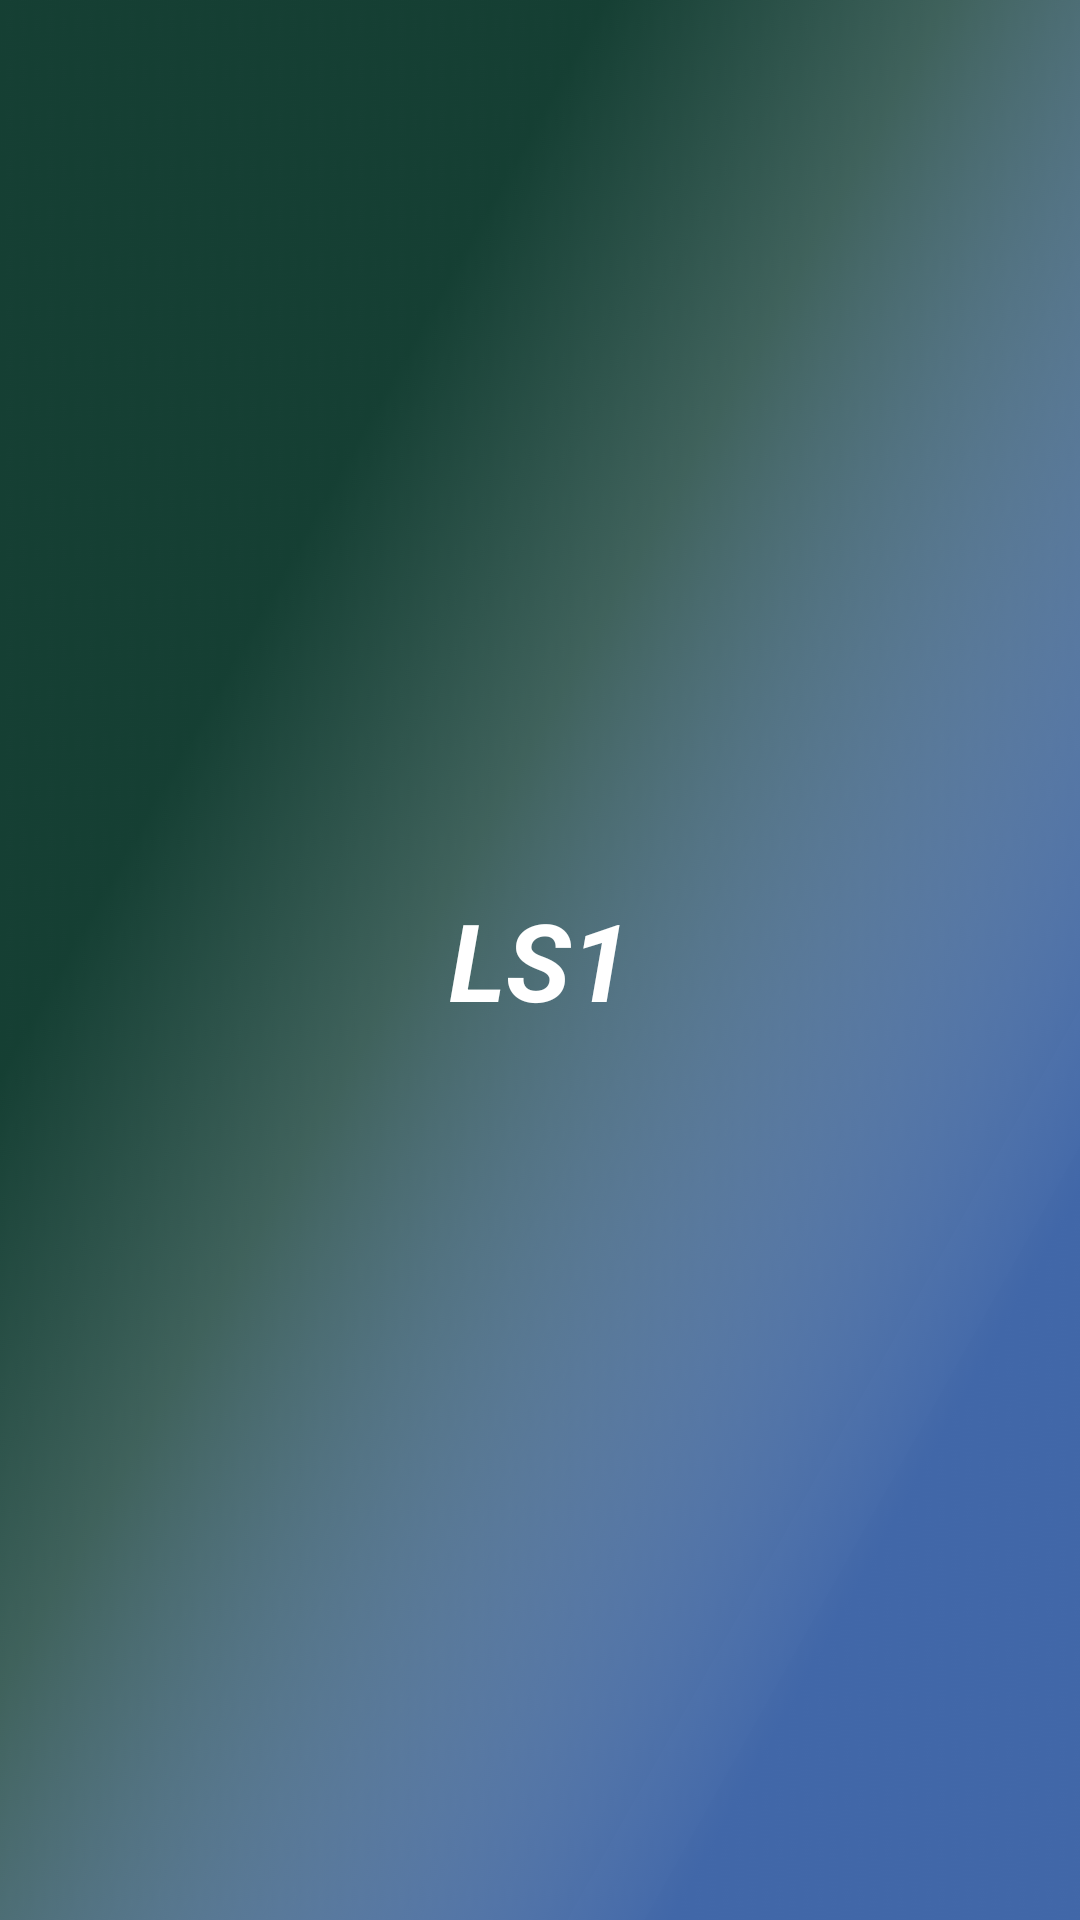

Write the Android layout XML for this screen, with the resource values it uses.
<!-- AndroidManifest.xml: application theme Theme.LS1 -->
<!-- res/layout/activity_splash_screen.xml -->
<?xml version="1.0" encoding="utf-8"?>
<androidx.constraintlayout.widget.ConstraintLayout xmlns:android="http://schemas.android.com/apk/res/android"
    xmlns:app="http://schemas.android.com/apk/res-auto"
    xmlns:tools="http://schemas.android.com/tools"
    android:layout_width="match_parent"
    android:layout_height="match_parent"
    android:background="@drawable/main_gradient"
    tools:context=".MainActivity">


    <LinearLayout
        android:layout_width="match_parent"
        android:layout_height="match_parent"
        android:orientation="vertical">

        <TextView
            android:id="@+id/textView4"
            android:layout_width="match_parent"
            android:layout_height="match_parent"
            android:gravity="center_horizontal|center_vertical"
            android:text="@string/app_name"
            android:textColor="@color/white"
            android:textSize="36sp"
            android:textStyle="bold|italic" />
    </LinearLayout>
</androidx.constraintlayout.widget.ConstraintLayout>
<!-- resources referenced by this layout -->
<resources>
  <color name="white">#FFFFFFFF</color>
  <!-- drawable main_gradient: png bitmap (drawable-v24, 941801 bytes) -->
  <string name="app_name">LS1</string>
  <style name="Theme.LS1" parent="Theme.MaterialComponents.DayNight.DarkActionBar">
          
          <item name="colorPrimary">@color/purple_500</item>
          <item name="colorPrimaryVariant">@color/purple_700</item>
          <item name="colorOnPrimary">@color/white</item>
          
          <item name="colorSecondary">@color/teal_200</item>
          <item name="colorSecondaryVariant">@color/teal_700</item>
          <item name="colorOnSecondary">@color/black</item>
          
          <item name="android:statusBarColor" tools:targetApi="l">?attr/colorPrimaryVariant</item>
          
      </style>
  <color name="purple_500">#FF6200EE</color>
  <color name="purple_700">#FF3700B3</color>
  <color name="teal_200">#FF03DAC5</color>
  <color name="teal_700">#FF018786</color>
  <color name="black">#FF000000</color>
</resources>
